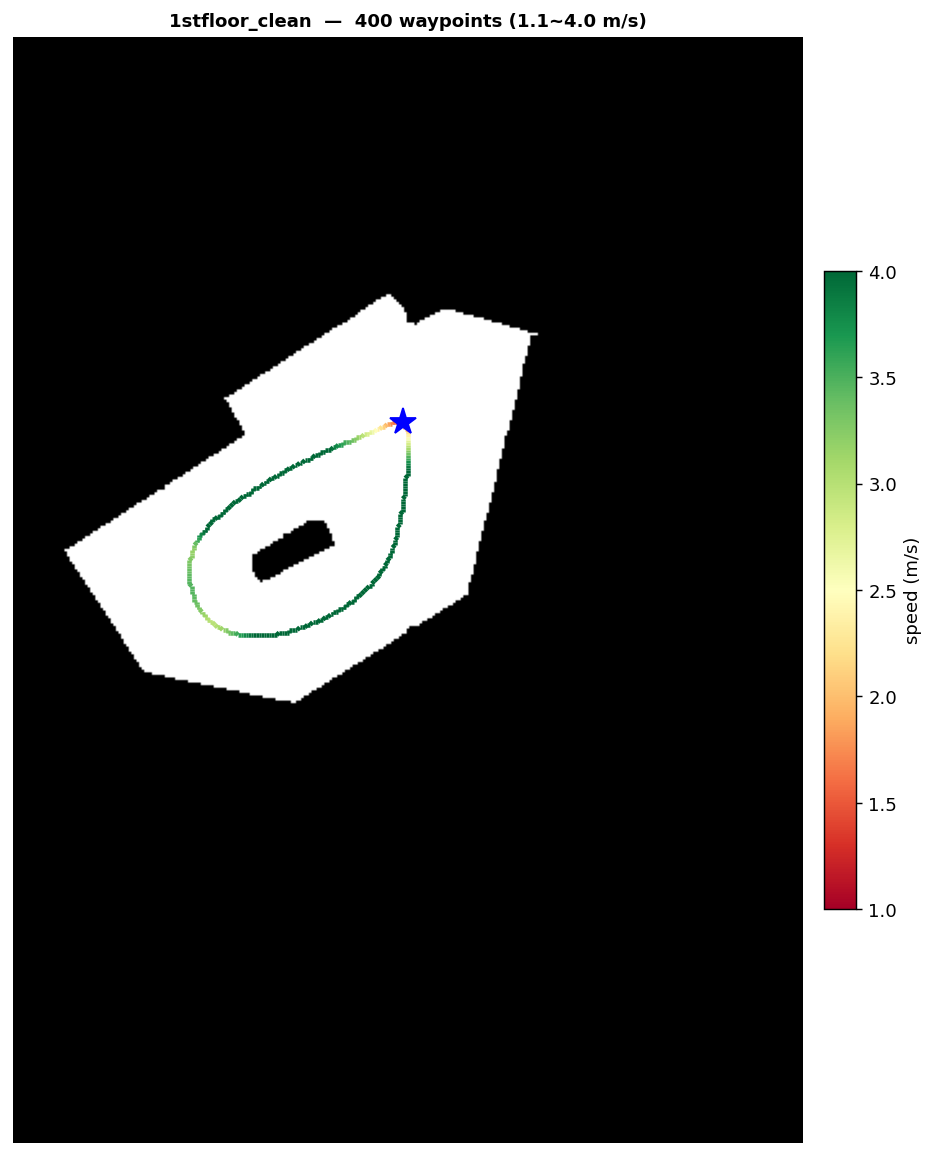

Values plotted in this chart, from the file beside it:
x, y, speed
2.936, 4.464, 1.282
2.923, 4.47, 1.19
2.909, 4.474, 1.091
2.895, 4.477, 1.155
2.88, 4.479, 1.219
2.864, 4.479, 1.281
2.848, 4.478, 1.343
2.831, 4.475, 1.405
2.813, 4.472, 1.468
2.795, 4.468, 1.53
2.776, 4.462, 1.593
2.757, 4.456, 1.656
2.737, 4.449, 1.72
2.716, 4.441, 1.784
2.694, 4.432, 1.847
2.672, 4.422, 1.911
2.649, 4.412, 1.976
2.626, 4.402, 2.04
2.602, 4.391, 2.104
2.577, 4.379, 2.167
2.552, 4.367, 2.231
2.526, 4.354, 2.295
2.499, 4.342, 2.358
2.472, 4.329, 2.421
2.445, 4.316, 2.483
2.416, 4.303, 2.546
2.387, 4.29, 2.607
2.357, 4.276, 2.669
2.327, 4.263, 2.73
2.297, 4.25, 2.79
2.265, 4.237, 2.85
2.234, 4.223, 2.91
2.202, 4.21, 2.969
2.17, 4.197, 3.027
2.137, 4.183, 3.085
2.104, 4.17, 3.142
2.071, 4.156, 3.199
2.038, 4.143, 3.254
2.004, 4.129, 3.309
1.97, 4.116, 3.364
1.936, 4.102, 3.418
1.903, 4.088, 3.471
1.869, 4.075, 3.523
1.835, 4.061, 3.574
1.801, 4.048, 3.625
1.767, 4.034, 3.675
1.733, 4.02, 3.724
1.7, 4.007, 3.772
1.667, 3.993, 3.82
1.633, 3.979, 3.866
1.601, 3.965, 3.912
1.568, 3.952, 3.957
1.536, 3.938, 4
1.504, 3.924, 4
1.472, 3.91, 4
1.44, 3.896, 4
1.409, 3.882, 4
1.378, 3.868, 4
1.347, 3.854, 4
1.316, 3.84, 4
... 340 more rows
